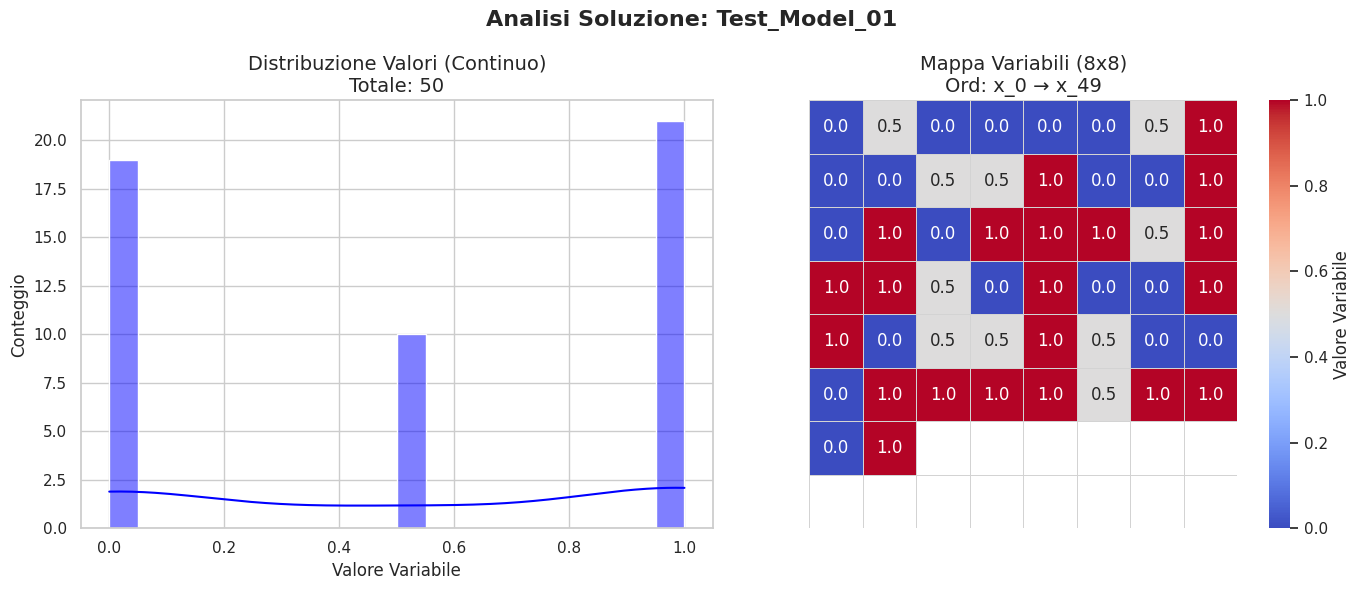

Reproduce this figure in Python.
import json
import numpy as np
import matplotlib.pyplot as plt
import seaborn as sns
import math
import re
from pathlib import Path

def natural_sort_key(s):
    """
    Permette di ordinare le variabili in modo umano (x2 viene prima di x10).
    """
    return [int(text) if text.isdigit() else text.lower()
            for text in re.split('([0-9]+)', s)]

def visualize_model_results(json_file_path, model_name=None):
    """
    Carica il JSON, estrae la soluzione e genera i grafici.
    """
    path = Path(json_file_path)
    if not path.exists():
        print(f"❌ Errore: File {path} non trovato.")
        return

    # 1. Caricamento Dati
    try:
        with open(path, 'r', encoding='utf-8') as f:
            data = json.load(f)
        
        # Se è una lista (il report completo), prendiamo il primo modello o quello specificato
        target_result = None
        if isinstance(data, list):
            if model_name:
                for res in data:
                    if res.get('model_name') == model_name:
                        target_result = res
                        break
            else:
                target_result = data[0] # Prendi il primo se non specificato
        elif isinstance(data, dict):
             # Caso in cui il JSON è un singolo risultato
             target_result = data
        
        if not target_result:
            print("❌ Nessun risultato trovato nel file.")
            return

        # Preferiamo la soluzione Gurobi, altrimenti QAOA
        sol_data = target_result.get('gurobi', {}).get('solution')
        source = "Gurobi"
        
        if not sol_data:
            sol_data = target_result.get('qaoa', {}).get('solution')
            source = "QAOA"
            
        if not sol_data:
            print(f"⚠️ Nessuna soluzione trovata per {target_result.get('model_name')}")
            return

        print(f"✅ Visualizzazione soluzione per: {target_result.get('model_name')} (Source: {source})")

    except Exception as e:
        print(f"❌ Errore nel parsing del file: {e}")
        return

    # 2. Preparazione Dati
    # Ordiniamo le variabili per nome (x0, x1, x2...) per avere senso nella heatmap
    sorted_keys = sorted(sol_data.keys(), key=natural_sort_key)
    values = np.array([sol_data[k] for k in sorted_keys])
    
    # Calcolo dimensioni per la heatmap (griglia quadrata o quasi)
    num_vars = len(values)
    grid_side = math.ceil(math.sqrt(num_vars))
    
    # Padding con NaN per riempire la griglia se non è un quadrato perfetto
    padded_length = grid_side * grid_side
    padded_values = np.pad(values, (0, padded_length - num_vars), constant_values=np.nan)
    matrix_values = padded_values.reshape(grid_side, grid_side)

    # 3. Creazione Grafici
    plt.figure(figsize=(14, 6))
    sns.set_theme(style="whitegrid")

    # --- Grafico 1: Istogramma Distribuzione ---
    plt.subplot(1, 2, 1)
    
    # Determina se i dati sono binari o continui per un plotting migliore
    unique_vals = np.unique(values)
    is_binary = len(unique_vals) <= 2 and all(v in [0, 1] for v in unique_vals)
    
    if is_binary:
        sns.countplot(x=values, palette="viridis")
        plt.title(f"Distribuzione Variabili (Binario)\nTotale: {num_vars}", fontsize=14)
        plt.xlabel("Valore Assegnato (0 o 1)")
    else:
        sns.histplot(values, bins=20, kde=True, color="blue")
        plt.title(f"Distribuzione Valori (Continuo)\nTotale: {num_vars}", fontsize=14)
        plt.xlabel("Valore Variabile")
    
    plt.ylabel("Conteggio")

    # --- Grafico 2: Heatmap (Mappa di Colore) ---
    plt.subplot(1, 2, 2)
    
    # Maschera per nascondere le celle vuote (NaN)
    mask = np.isnan(matrix_values)
    
    sns.heatmap(
        matrix_values, 
        annot=True if num_vars < 100 else False, # Mostra numeri solo se poche var
        fmt=".1f", 
        cmap="coolwarm", 
        cbar_kws={'label': 'Valore Variabile'},
        mask=mask,
        linewidths=0.5,
        linecolor='lightgray',
        square=True
    )
    
    plt.title(f"Mappa Variabili ({grid_side}x{grid_side})\nOrd: {sorted_keys[0]} → {sorted_keys[-1]}", fontsize=14)
    plt.axis('off') # Nascondi assi x/y perché sono indici di matrice

    plt.suptitle(f"Analisi Soluzione: {target_result.get('model_name')}", fontsize=16, fontweight='bold')
    plt.tight_layout()
    
    # Salva e Mostra
    out_filename = f"viz_{target_result.get('model_name')}.png"
    plt.savefig(out_filename, dpi=300)
    print(f"📊 Grafico salvato come: {out_filename}")
    plt.show()

# --- Esempio di utilizzo ---
if __name__ == "__main__":
    # Esempio: Crea un file dummy se non ne hai uno
    dummy_data = [{
        "model_name": "Test_Model_01",
        "gurobi": {
            "solution": {f"x_{i}": np.random.choice([0, 1, 0.5], p=[0.4, 0.4, 0.2]) for i in range(50)}
        }
    }]
    
    with open("dummy_results.json", "w") as f:
        json.dump(dummy_data, f)
        
    # Esegui la visualizzazione
    visualize_model_results("dummy_results.json")
    
    # Se hai il file vero generato dallo script precedente, usa:
    # visualize_model_results("reports/comparison_report_2026....json")
